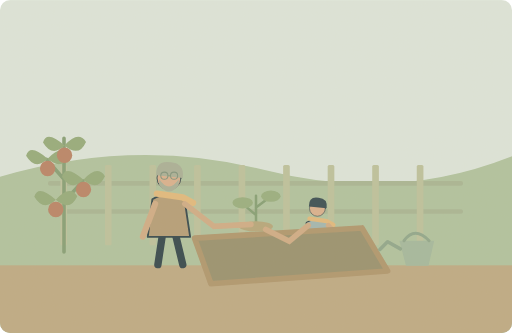
t = 0.00 s
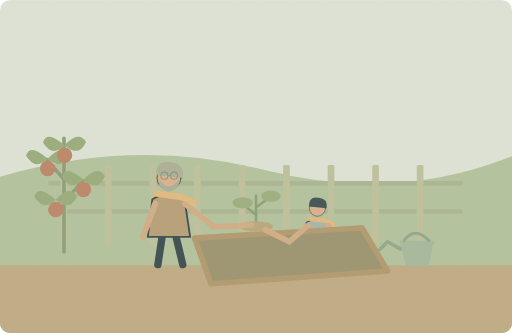
t = 1.25 s
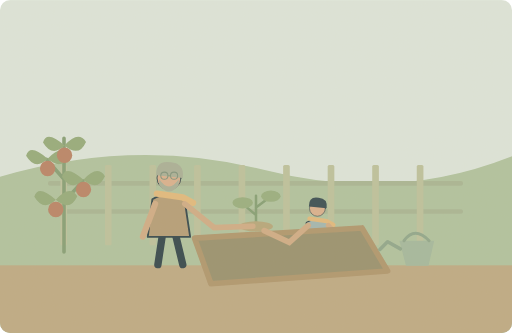
t = 3.75 s
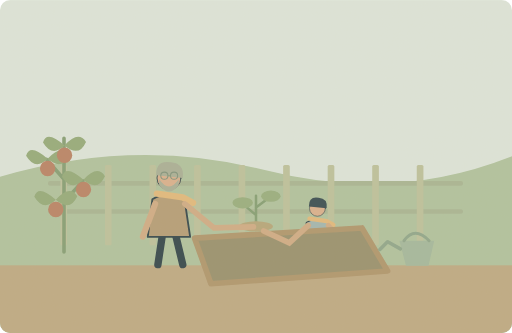
t = 5.00 s
t = 6.25 s: frame unchanged from t = 3.75 s, image omitted
t = 8.75 s: frame unchanged from t = 1.25 s, image omitted

The animated SVG that drew these frames (rendered in a browser with its animation timeline set to each time). Animation: 1 SMIL element (animate=1); one cycle of 10.00 s, repeats indefinitely.

<svg xmlns="http://www.w3.org/2000/svg" width="1000" height="650" viewBox="0 0 1000 650" role="img" aria-labelledby="title desc"><title id="title">单词小故事</title><desc id="desc">My grandfather taught me how to grow tomatoes.</desc><metadata>{"wordId": "grandfather", "dailyExample": "My grandfather taught me how to grow tomatoes.", "source": "https://github.com/go1app/word-atlas/blob/main/public/atlas/entries/6.json", "attribution": "Word Atlas contributors — CC BY 4.0", "license": "https://creativecommons.org/licenses/by/4.0/", "changes": "New original vector animation interpreting the daily example.", "durationSeconds": 10}</metadata><defs><clipPath id="frame"><rect width="1000" height="650" rx="20"/></clipPath><filter id="paper"><feTurbulence type="fractalNoise" baseFrequency=".74" numOctaves="3" stitchTiles="stitch"/><feColorMatrix type="saturate" values="0"/><feComponentTransfer><feFuncA type="linear" slope=".065"/></feComponentTransfer><feBlend in="SourceGraphic" mode="soft-light"/></filter><filter id="glow" x="-100%" y="-100%" width="300%" height="300%"><feGaussianBlur stdDeviation="8"/></filter></defs><g clip-path="url(#frame)"><rect x="0" y="0" width="1000" height="650" rx="0" fill="#dce6dc" /><path d="M0 345Q264 267 517 332T1000 305V650H0Z" fill="#aec29e" stroke="none" stroke-width="2" stroke-linecap="round" stroke-linejoin="round" /><rect x="0" y="518" width="1000" height="132" rx="0" fill="#bca882" /><path d="M98 358H900M98 413H900" fill="none" stroke="#a6b492" stroke-width="9" stroke-linecap="round" stroke-linejoin="round" /><rect x="118" y="322" width="13" height="157" rx="3" fill="#bbc09b" /><rect x="205" y="322" width="13" height="157" rx="3" fill="#bbc09b" /><rect x="292" y="322" width="13" height="157" rx="3" fill="#bbc09b" /><rect x="379" y="322" width="13" height="157" rx="3" fill="#bbc09b" /><rect x="466" y="322" width="13" height="157" rx="3" fill="#bbc09b" /><rect x="553" y="322" width="13" height="157" rx="3" fill="#bbc09b" /><rect x="640" y="322" width="13" height="157" rx="3" fill="#bbc09b" /><rect x="727" y="322" width="13" height="157" rx="3" fill="#bbc09b" /><rect x="814" y="322" width="13" height="157" rx="3" fill="#bbc09b" /><path d="M125 492V270M125 350L91 311M125 394L162 353" fill="none" stroke="#829d73" stroke-width="7" stroke-linecap="round" stroke-linejoin="round" /><path d="M93 310q-35 -31 -42 -6q18 30 42 6q27 -30 42 -7q-14 31 -42 7Z" fill="#92a979" stroke="none" stroke-width="2" stroke-linecap="round" stroke-linejoin="round" /><circle cx="93" cy="329" r="15" fill="#b78063" /><path d="M163 351q-35 -31 -42 -6q18 30 42 6q27 -30 42 -7q-14 31 -42 7Z" fill="#92a979" stroke="none" stroke-width="2" stroke-linecap="round" stroke-linejoin="round" /><circle cx="163" cy="370" r="15" fill="#b78063" /><path d="M126 284q-35 -31 -42 -6q18 30 42 6q27 -30 42 -7q-14 31 -42 7Z" fill="#92a979" stroke="none" stroke-width="2" stroke-linecap="round" stroke-linejoin="round" /><circle cx="126" cy="303" r="15" fill="#b78063" /><path d="M109 390q-35 -31 -42 -6q18 30 42 6q27 -30 42 -7q-14 31 -42 7Z" fill="#92a979" stroke="none" stroke-width="2" stroke-linecap="round" stroke-linejoin="round" /><circle cx="109" cy="409" r="15" fill="#b78063" /><g transform="translate(330 405) scale(1.8)" stroke="#2c4148" stroke-linecap="round" stroke-linejoin="round"><path d="M-7 29L-12 62M7 29L15 62" fill="none" stroke="#2c4148" stroke-width="8" stroke-linecap="round" stroke-linejoin="round" /><path d="M-18 -9Q0 -20 17 -8L23 32H-23Z" fill="#b39b75" stroke="#2c4148" stroke-width="2" stroke-linecap="round" stroke-linejoin="round" /><circle cx="0" cy="-32" r="13" fill="#d9af8c" /><path d="M-14 -35Q-14 -52 2 -49Q17 -48 15 -32Z" fill="#a7ae96" stroke="none" stroke-width="2" stroke-linecap="round" stroke-linejoin="round" /><path d="M-13 -15L15 -11 26 -5" fill="none" stroke="#e1b97b" stroke-width="7" stroke-linecap="round" stroke-linejoin="round" /></g><path d="M311 350Q330 378 349 350V362Q330 386 311 362Z" fill="#a7ae96" stroke="none" stroke-width="2" stroke-linecap="round" stroke-linejoin="round" /><circle cx="321" cy="343" r="7" fill="none" stroke="#7d917a" stroke-width="2"/><circle cx="340" cy="343" r="7" fill="none" stroke="#7d917a" stroke-width="2"/><path d="M328 343h5" fill="none" stroke="#85967a" stroke-width="2" stroke-linecap="round" stroke-linejoin="round" /><path d="M303 398L279 462" fill="none" stroke="#cfaa84" stroke-width="12" stroke-linecap="round" stroke-linejoin="round" /><g transform="translate(620 445) scale(1.2)" stroke="#2c4148" stroke-linecap="round" stroke-linejoin="round"><path d="M-7 29L-12 62M7 29L15 62" fill="none" stroke="#2c4148" stroke-width="8" stroke-linecap="round" stroke-linejoin="round" /><path d="M-18 -9Q0 -20 17 -8L23 32H-23Z" fill="#9fb5b0" stroke="#2c4148" stroke-width="2" stroke-linecap="round" stroke-linejoin="round" /><circle cx="0" cy="-32" r="13" fill="#d9af8c" /><path d="M-14 -35Q-14 -52 2 -49Q17 -48 15 -32Z" fill="#32474e" stroke="none" stroke-width="2" stroke-linecap="round" stroke-linejoin="round" /><path d="M-13 -15L15 -11 26 -5" fill="none" stroke="#e1b97b" stroke-width="7" stroke-linecap="round" stroke-linejoin="round" /></g><path d="M641 440L671 474" fill="none" stroke="#cfaa84" stroke-width="10" stroke-linecap="round" stroke-linejoin="round" /><path d="M380 465L707 445 757 529 412 554Z" fill="#958f6c" stroke="#ad946b" stroke-width="11" stroke-linecap="round" stroke-linejoin="round" /><path d="M500 445V382M500 420l-26 -22M500 405l28 -21" fill="none" stroke="#809d72" stroke-width="5" stroke-linecap="round" stroke-linejoin="round" /><ellipse cx="474" cy="396" rx="20" ry="11" fill="#95ad7d"/><ellipse cx="529" cy="383" rx="19" ry="11" fill="#95ad7d"/><ellipse cx="500" cy="442" rx="33" ry="10" fill="#b4a579"/><path d="M361 398L418 442 490 438M602 440L565 471 519 448" fill="none" stroke="#cfaa84" stroke-width="11" stroke-linecap="round"><animate attributeName="d" values="M361 398L418 442 490 438M602 440L565 471 519 448;M361 398L418 445 495 443M602 440L565 474 515 451;M361 398L418 442 490 438M602 440L565 471 519 448" keyTimes="0;.5;1" dur="10s" repeatCount="indefinite"/></path><path d="M793 519L780 470H848L837 519Z" fill="#a1b79c" stroke="none" stroke-width="2" stroke-linecap="round" stroke-linejoin="round" /><path d="M789 470q21 -29 49 0" fill="none" stroke="#8ca58a" stroke-width="6" stroke-linecap="round" stroke-linejoin="round" /><path d="M782 486l-25 -14 -15 15" fill="none" stroke="#8ca58a" stroke-width="7" stroke-linecap="round" stroke-linejoin="round" /><rect width="1000" height="650" fill="#ddc8a0" opacity=".14" filter="url(#paper)" pointer-events="none"/></g></svg>
